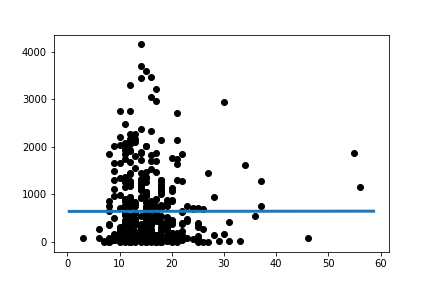

Data behind this chart, as committed beside it:
Slope:	0.09087452448679069
Intercept:	643
R_value:	0.000696
P_value:	0.9882
